Run: headless pygame with SDL's dummy video driver; simulated clock (each Clock.tick advances the game by its frame time, no real sleeping); random seed 0; keys injected as events and as key.get_pressed() state; no mouse input.
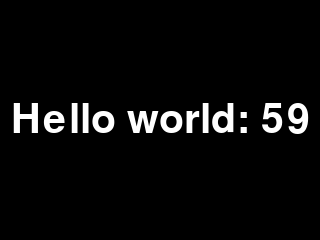
Frame 1 of 4 · flips 1–60 · no input
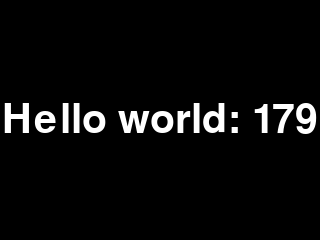
Frame 2 of 4 · flips 61–180 · tapped SPACE, RETURN · held RIGHT (→), D
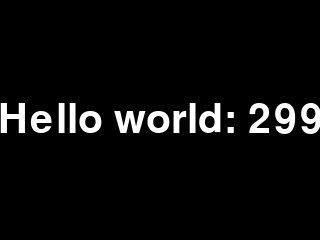
Frame 3 of 4 · flips 181–300 · held DOWN (↓), S
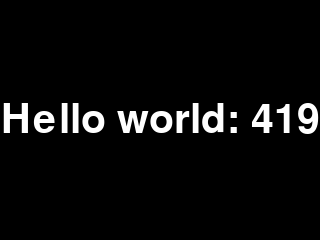
Frame 4 of 4 · flips 301–420 · held LEFT (←), A, UP (↑), W

The pygame program that drew these frames:

#   Copyright 2016 Michael Rice <michael@michaelrice.org>
#
#   Licensed under the Apache License, Version 2.0 (the "License");
#   you may not use this file except in compliance with the License.
#   You may obtain a copy of the License at
#
#       http://www.apache.org/licenses/LICENSE-2.0
#
#   Unless required by applicable law or agreed to in writing, software
#   distributed under the License is distributed on an "AS IS" BASIS,
#   WITHOUT WARRANTIES OR CONDITIONS OF ANY KIND, either express or implied.
#   See the License for the specific language governing permissions and
#   limitations under the License.

import os

import pygame


BLACK = (0, 0, 0)
WHITE = (255, 255, 255)
RED = (255, 0, 0)
GREEN = (0, 255, 0)
BLUE = (0, 0, 255)
CYAN = (0, 255, 255)
MAGENTA = (255, 0, 255)
YELLOW = (255, 255, 0)


class LocalDisplay(object):

    def __init__(self, width=None, height=None, font_size=None):
        if width is None:
            width = 320
        if height is None:
            height = 240
        if font_size is None:
            font_size = 60
        os.putenv('SDL_FBDEV', '/dev/fb1')
        pygame.init()
        pygame.mouse.set_visible(False)
        self.lcd = pygame.display.set_mode((width, height))
        self.lcd.fill((0, 0, 0))
        self.font_big = pygame.font.Font(None, font_size)
        pygame.display.update()
        self.background = pygame.Surface(self.lcd.get_size())
        self.background = self.background.convert()
        self.background.fill(WHITE)

    @staticmethod
    def quit():
        """
        Ends the app.

        :return:
        """
        raise SystemExit

    def check_events(self):
        """
        Checks the event system for various events.

        :return: None
        """
        for event in pygame.event.get():
            if event.type == pygame.QUIT:
                self.quit()
            elif event.type == pygame.KEYDOWN and event.key == pygame.K_ESCAPE:
                self.quit()
            elif event.type == pygame.KEYDOWN and event.key == pygame.K_q:
                self.quit()

    def set_display_msg(self, msg):
        """
        Sets a provided message on the lcd screen.

        :param msg: String of the message you wish to display.
        :return:
        """
        screen = pygame.display.get_surface()
        screen.fill(pygame.Color("black"))
        text_surface = self.font_big.render(msg, True, WHITE)
        rect = text_surface.get_rect(center=(160, 120))
        self.lcd.blit(text_surface, rect)
        pygame.display.update()


if __name__ == "__main__":
    import time
    scr = LocalDisplay()
    c = 1
    try:
        while True:
            scr.check_events()
            scr.set_display_msg("Hello world: {}".format(c))
            time.sleep(2)
            c += 1
    except KeyboardInterrupt:
        print
        raise SystemExit
